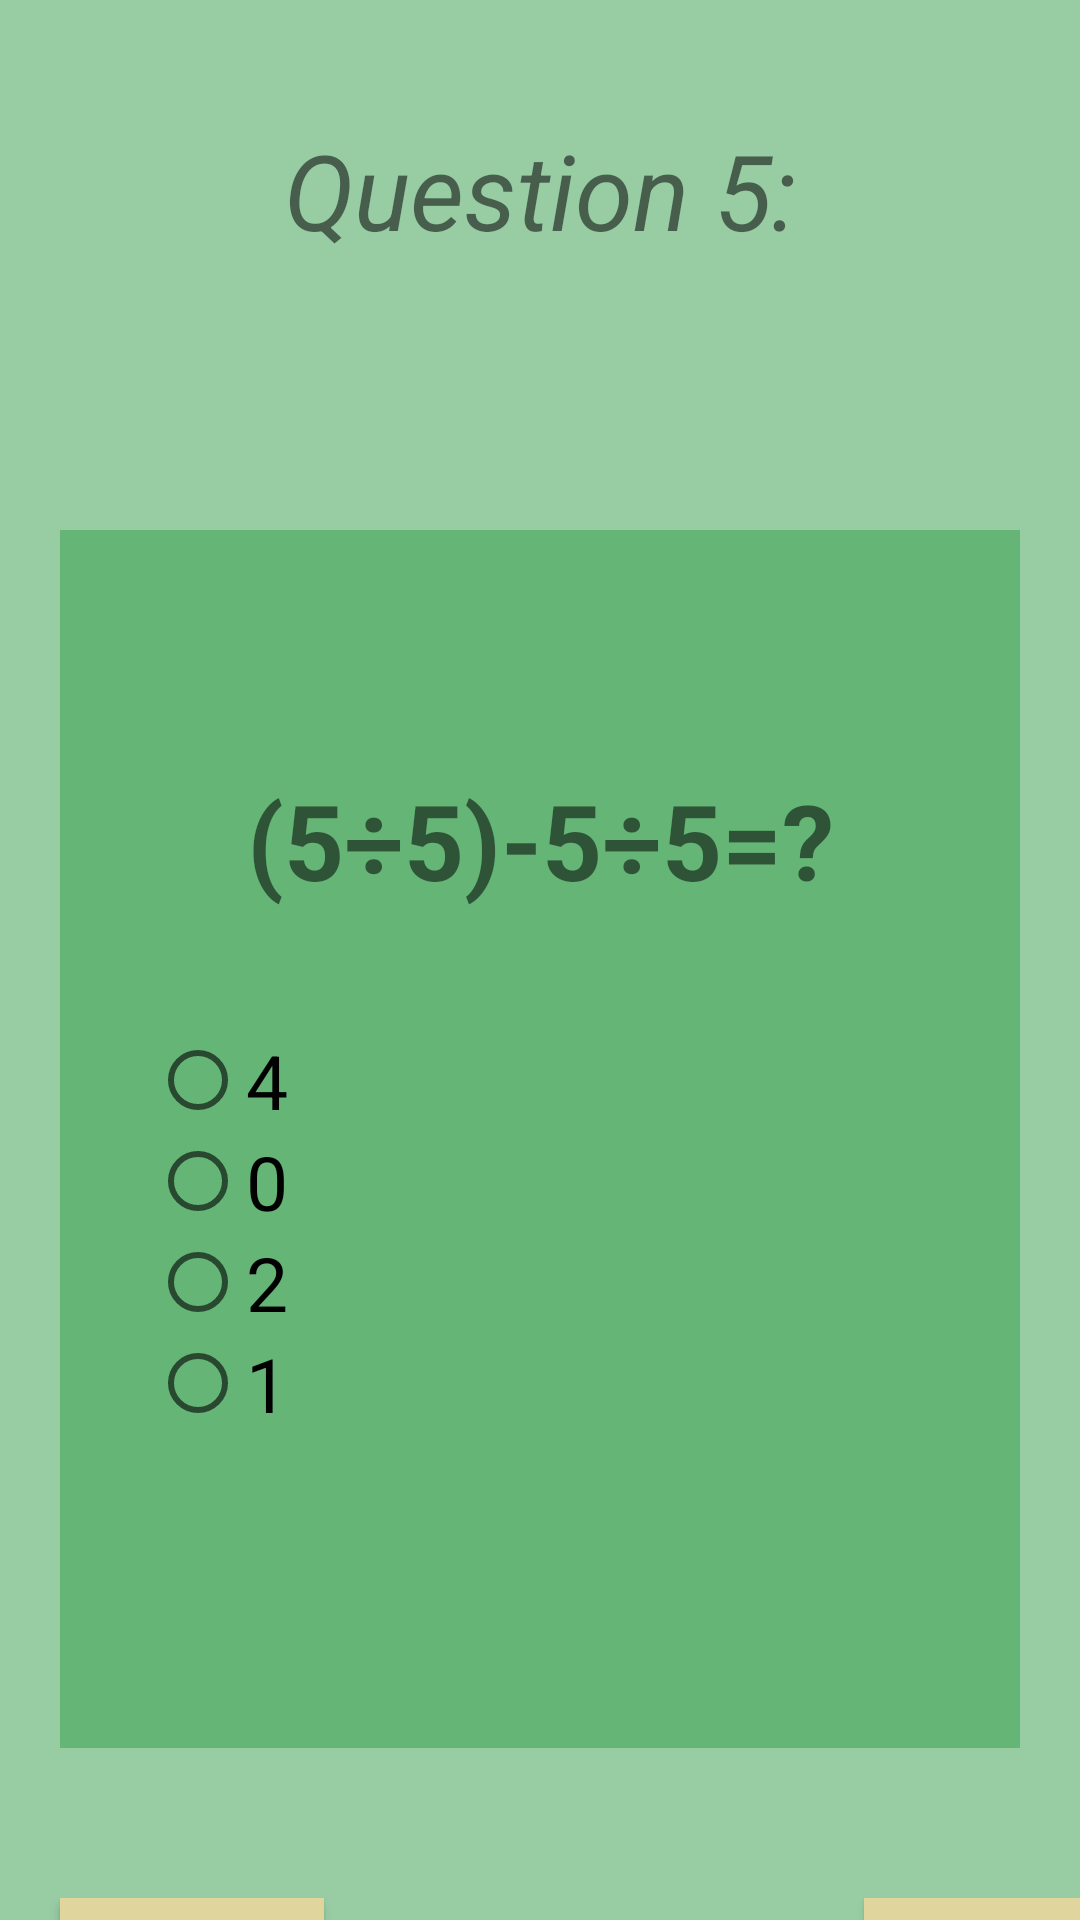

Reconstruct the res/layout file that produces this screen, plus the resources it refers to.
<!-- AndroidManifest.xml: application theme Theme.EduTools -->
<!-- res/layout/activity_quiz_page5.xml -->
<?xml version="1.0" encoding="utf-8"?>
<LinearLayout xmlns:android="http://schemas.android.com/apk/res/android"
    xmlns:app="http://schemas.android.com/apk/res-auto"
    xmlns:tools="http://schemas.android.com/tools"
    android:layout_width="match_parent"
    android:layout_height="match_parent"
    android:background="#792C9A44"
    android:orientation="vertical"
    tools:context=".QuizPage5">
    <TextView
        android:layout_width="match_parent"
        android:layout_height="wrap_content"
        android:layout_marginTop="40dp"
        android:text="Question 5:"
        android:textAlignment="center"
        android:textSize="35sp"
        android:textStyle="italic" />

    <LinearLayout
        android:layout_width="match_parent"
        android:layout_height="406dp"
        android:layout_marginTop="90dp"
        android:background="#792C9A44"
        android:layout_marginLeft="20dp"
        android:layout_marginRight="20dp"
        android:orientation="vertical">

        <TextView
            android:layout_width="match_parent"
            android:layout_height="wrap_content"
            android:layout_marginTop="80dp"
            android:layout_marginBottom="40sp"
            android:text="(5÷5)-5÷5=?"
            android:textAlignment="center"
            android:textSize="35sp"
            android:textStyle="bold" />

        <RadioGroup
            android:id="@+id/q5radiogroupID"
            android:layout_width="wrap_content"
            android:layout_height="wrap_content"
            android:layout_marginLeft="30dp">

            <RadioButton
                android:id="@+id/q5radiobtn1"
                android:layout_width="wrap_content"
                android:layout_height="wrap_content"
                android:text="4"
                android:textSize="25sp" />

            <RadioButton
                android:id="@+id/q5radiobtn2"
                android:layout_width="wrap_content"
                android:layout_height="wrap_content"
                android:text="0"
                android:textSize="25sp" />

            <RadioButton
                android:id="@+id/q5radiobtn3"
                android:layout_width="wrap_content"
                android:layout_height="wrap_content"
                android:text="2"
                android:textSize="25sp" />

            <RadioButton
                android:id="@+id/q5radiobtn4"
                android:layout_width="wrap_content"
                android:layout_height="wrap_content"
                android:text="1"
                android:textSize="25sp" />
        </RadioGroup>
    </LinearLayout>




    <LinearLayout
        android:layout_width="match_parent"
        android:layout_marginTop="50dp"
        android:orientation="horizontal"
        android:weightSum="2"
        android:layout_height="wrap_content">
        <Button
            android:layout_width="wrap_content"
            android:layout_height="wrap_content"
            android:layout_marginRight="180sp"
            android:layout_marginLeft="20dp"
            android:text="back"
            android:textAllCaps="false"
            android:background="@color/offWhite"
            android:onClick="gobackquestion4"
            android:textSize="28sp"/>

        <Button
            android:layout_width="wrap_content"
            android:layout_height="wrap_content"
            android:layout_gravity="end"
            android:background="@color/offWhite"
            android:onClick="Gores"
            android:text="next"
            android:textAllCaps="false"
            android:textSize="28sp" />


    </LinearLayout>



</LinearLayout>
<!-- resources referenced by this layout -->
<resources>
  <color name="offWhite">#E1D59E</color>
  <style name="Theme.EduTools" parent="Theme.AppCompat.Light.NoActionBar">
          
          <item name="colorPrimary">@color/purple_500</item>
          <item name="colorPrimaryVariant">@color/purple_700</item>
          <item name="colorOnPrimary">@color/white</item>
          
          <item name="colorSecondary">@color/teal_200</item>
          <item name="colorSecondaryVariant">@color/teal_700</item>
          <item name="colorOnSecondary">@color/black</item>
          
          <item name="android:statusBarColor">?attr/colorPrimaryVariant</item>
          
      </style>
  <color name="purple_500">#FF6200EE</color>
  <color name="purple_700">#FF3700B3</color>
  <color name="white">#FFFFFFFF</color>
  <color name="teal_200">#FF03DAC5</color>
  <color name="teal_700">#FF018786</color>
  <color name="black">#FF000000</color>
</resources>
